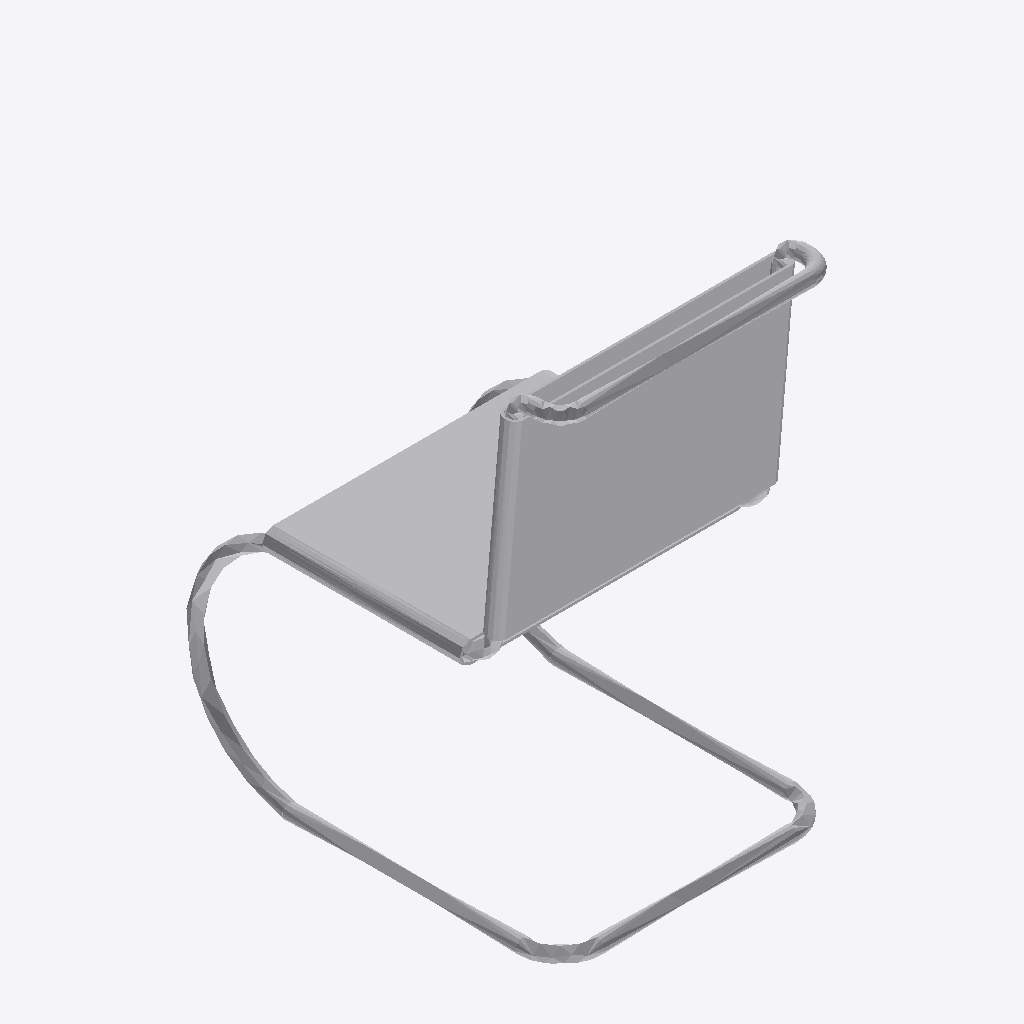
Isometric view of an IFC building model (IFC-SPF (STEP), schema IFC2X3, length unit millimetre), seen from the south-west, elements coloured by IFC class: 1 other element (light grey).
Extent 0.499 m × 0.652 m × 0.837 m (x, y, z). Storeys (1): 标高 1 at 0.00 m. Elements (1): 1 IfcFurnishingElement.

HEADER;
FILE_DESCRIPTION(('ViewDefinition [CoordinationView]'),'2;1');
FILE_NAME('项目编号','2015-10-10T15:05:02',(''),(''),'The EXPRESS Data Manager Version 5.02.0100.07 : ','20140223_1515(x64) - Exporter 2015.0.2014.0223 -','');
FILE_SCHEMA(('IFC2X3'));
ENDSEC;
DATA;
#94=IFCPROJECT('2PuSueuoTF7eJ6CE4X$rbc',#41,'项目编号',$,$,'项目名称','项目状态',(#83,#91),#78);
#16302=IFCSITE('2PuSueuoTF7eJ6CE4X$rba',#41,'Default',$,'',#16301,$,$,.ELEMENT.,(39,54,57,601318),(116,25,58,795166),0.0,$,$);
#104=IFCBUILDING('2PuSueuoTF7eJ6CE4X$rbd',#41,'',$,$,#32,$,'',.ELEMENT.,$,$,#100);
#137=IFCBUILDINGSTOREY('2PuSueuoTF7eJ6CE7U0AVr',#41,'标高 1',$,$,#136,$,'标高 1',.ELEMENT.,0.0);
#16232=IFCFURNISHINGELEMENT('239cAubpbFdgJBqRfgshG3',#41,'布艺休闲椅:布艺休闲椅:197283',$,'布艺休闲椅',#16230,#16223,'197283');
ENDSEC;
